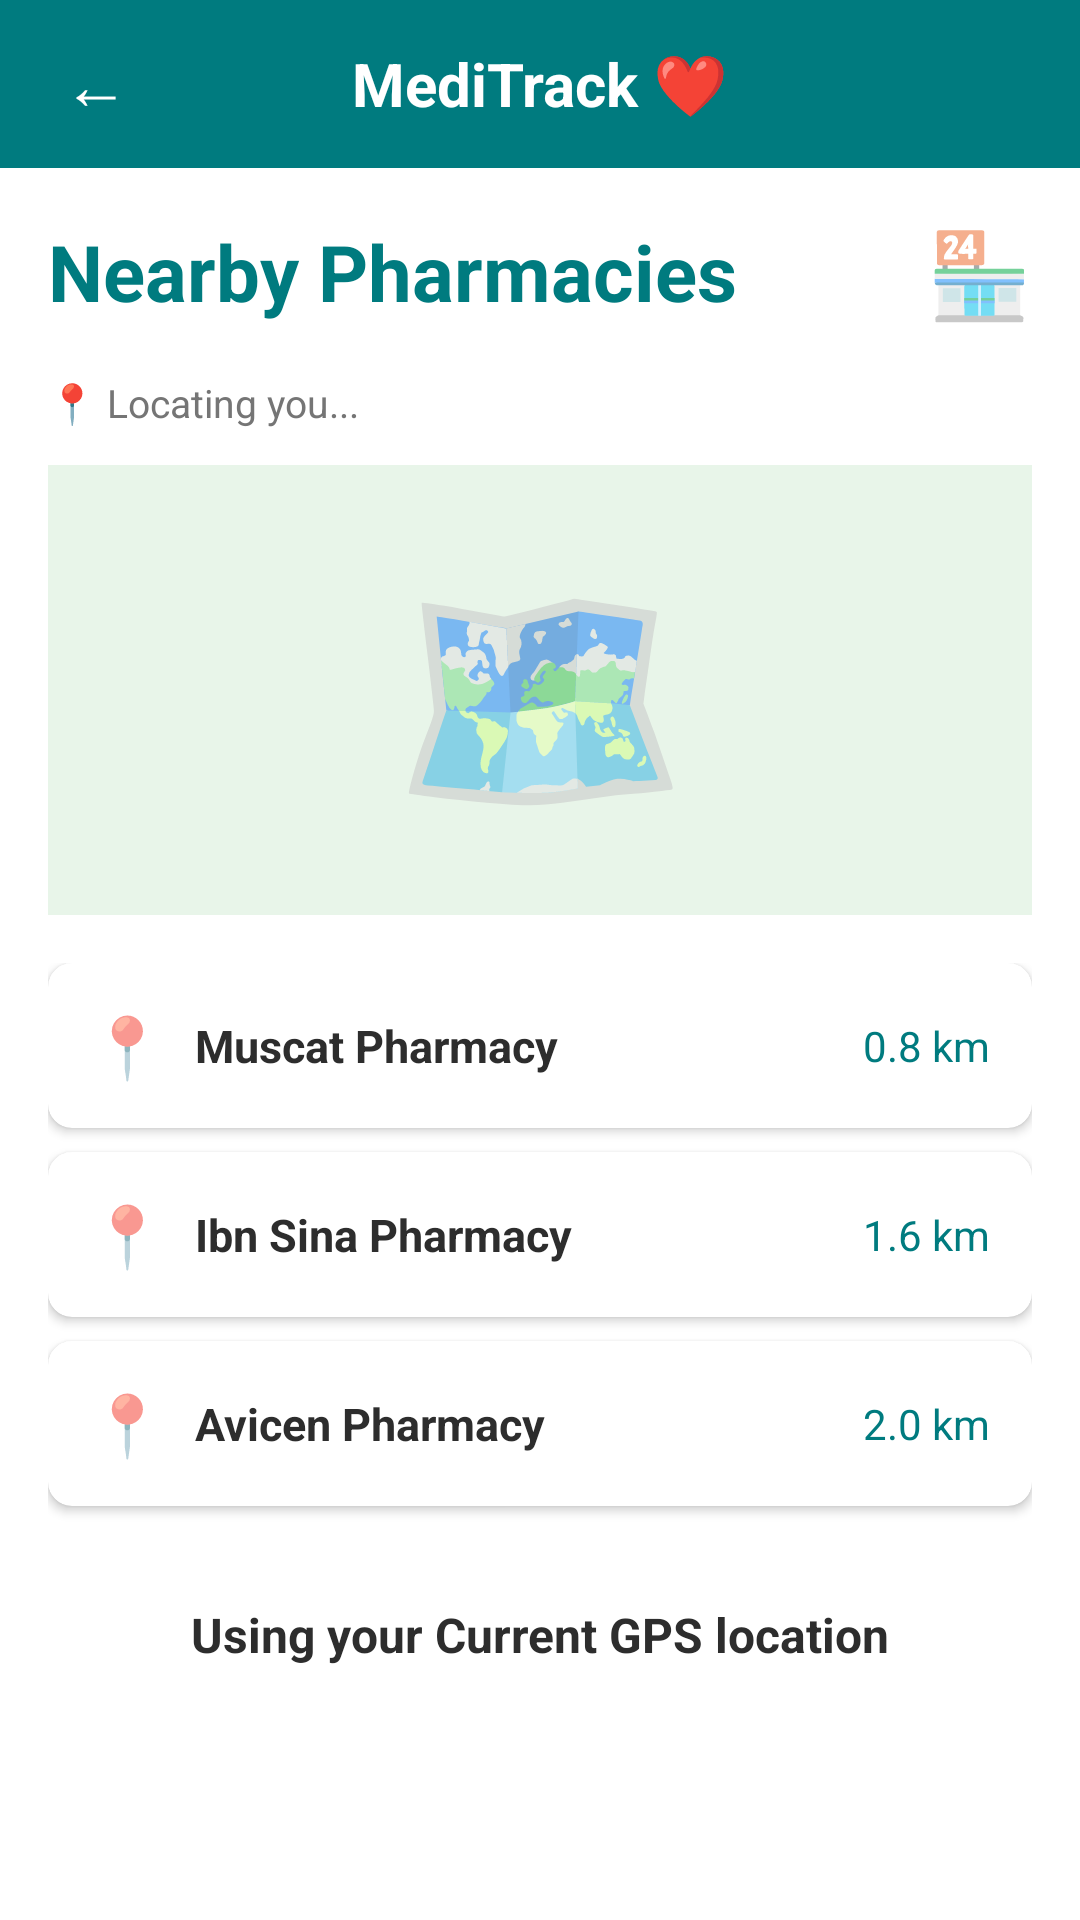

Android layout source for this screen:
<!-- AndroidManifest.xml: application theme Theme.MediTrack -->
<!-- res/layout/activity_pharmacy_locator.xml -->
<?xml version="1.0" encoding="utf-8"?>
<LinearLayout
    xmlns:android="http://schemas.android.com/apk/res/android"
    xmlns:app="http://schemas.android.com/apk/res-auto"
    android:layout_width="match_parent"
    android:layout_height="match_parent"
    android:orientation="vertical"
    android:background="@color/white">

    
    <LinearLayout
        android:layout_width="match_parent"
        android:layout_height="56dp"
        android:background="@color/teal_primary"
        android:orientation="horizontal"
        android:gravity="center_vertical"
        android:paddingStart="12dp"
        android:paddingEnd="12dp">

        <TextView
            android:id="@+id/btnBack"
            android:layout_width="40dp"
            android:layout_height="40dp"
            android:text="←"
            android:textColor="@color/white"
            android:textSize="22sp"
            android:gravity="center"
            android:clickable="true"
            android:focusable="true"/>

        <TextView
            android:layout_width="0dp"
            android:layout_height="wrap_content"
            android:layout_weight="1"
            android:text="MediTrack ❤"
            android:textColor="@color/white"
            android:textSize="20sp"
            android:textStyle="bold"
            android:gravity="center"/>

        <View android:layout_width="40dp" android:layout_height="40dp"/>
    </LinearLayout>

    
    <LinearLayout
        android:layout_width="match_parent"
        android:layout_height="wrap_content"
        android:orientation="horizontal"
        android:gravity="center_vertical"
        android:padding="16dp">

        <TextView
            android:layout_width="0dp"
            android:layout_height="wrap_content"
            android:layout_weight="1"
            android:text="Nearby Pharmacies"
            android:textSize="26sp"
            android:textStyle="bold"
            android:textColor="@color/teal_primary"/>

        <TextView
            android:layout_width="wrap_content"
            android:layout_height="wrap_content"
            android:text="🏪"
            android:textSize="28sp"/>
    </LinearLayout>

    
    <TextView
        android:id="@+id/tvGpsStatus"
        android:layout_width="wrap_content"
        android:layout_height="wrap_content"
        android:text="📍 Locating you..."
        android:textSize="13sp"
        android:textColor="@color/medium_grey"
        android:layout_marginStart="16dp"
        android:layout_marginBottom="12dp"/>

    
    <TextView
        android:layout_width="match_parent"
        android:layout_height="150dp"
        android:text="🗺️"
        android:textSize="80sp"
        android:gravity="center"
        android:background="@color/card_green"
        android:layout_marginHorizontal="16dp"
        android:layout_marginBottom="16dp"/>

    
    <LinearLayout
        android:layout_width="match_parent"
        android:layout_height="wrap_content"
        android:orientation="vertical"
        android:paddingHorizontal="16dp">

        
        <androidx.cardview.widget.CardView
            android:layout_width="match_parent"
            android:layout_height="wrap_content"
            android:layout_marginBottom="8dp"
            app:cardCornerRadius="8dp"
            app:cardElevation="2dp">

            <LinearLayout
                android:layout_width="match_parent"
                android:layout_height="wrap_content"
                android:orientation="horizontal"
                android:gravity="center_vertical"
                android:padding="14dp">

                <TextView android:layout_width="wrap_content"
                    android:layout_height="wrap_content"
                    android:text="📍" android:textSize="20sp"/>

                <TextView android:layout_width="0dp"
                    android:layout_height="wrap_content"
                    android:layout_weight="1"
                    android:text="Muscat Pharmacy"
                    android:textSize="15sp"
                    android:textStyle="bold"
                    android:textColor="@color/dark_grey"
                    android:layout_marginStart="10dp"/>

                <TextView android:layout_width="wrap_content"
                    android:layout_height="wrap_content"
                    android:text="0.8 km"
                    android:textSize="14sp"
                    android:textColor="@color/teal_primary"/>
            </LinearLayout>
        </androidx.cardview.widget.CardView>

        
        <androidx.cardview.widget.CardView
            android:layout_width="match_parent"
            android:layout_height="wrap_content"
            android:layout_marginBottom="8dp"
            app:cardCornerRadius="8dp"
            app:cardElevation="2dp">

            <LinearLayout
                android:layout_width="match_parent"
                android:layout_height="wrap_content"
                android:orientation="horizontal"
                android:gravity="center_vertical"
                android:padding="14dp">

                <TextView android:layout_width="wrap_content"
                    android:layout_height="wrap_content"
                    android:text="📍" android:textSize="20sp"/>

                <TextView android:layout_width="0dp"
                    android:layout_height="wrap_content"
                    android:layout_weight="1"
                    android:text="Ibn Sina Pharmacy"
                    android:textSize="15sp"
                    android:textStyle="bold"
                    android:textColor="@color/dark_grey"
                    android:layout_marginStart="10dp"/>

                <TextView android:layout_width="wrap_content"
                    android:layout_height="wrap_content"
                    android:text="1.6 km"
                    android:textSize="14sp"
                    android:textColor="@color/teal_primary"/>
            </LinearLayout>
        </androidx.cardview.widget.CardView>

        
        <androidx.cardview.widget.CardView
            android:layout_width="match_parent"
            android:layout_height="wrap_content"
            android:layout_marginBottom="16dp"
            app:cardCornerRadius="8dp"
            app:cardElevation="2dp">

            <LinearLayout
                android:layout_width="match_parent"
                android:layout_height="wrap_content"
                android:orientation="horizontal"
                android:gravity="center_vertical"
                android:padding="14dp">

                <TextView android:layout_width="wrap_content"
                    android:layout_height="wrap_content"
                    android:text="📍" android:textSize="20sp"/>

                <TextView android:layout_width="0dp"
                    android:layout_height="wrap_content"
                    android:layout_weight="1"
                    android:text="Avicen Pharmacy"
                    android:textSize="15sp"
                    android:textStyle="bold"
                    android:textColor="@color/dark_grey"
                    android:layout_marginStart="10dp"/>

                <TextView android:layout_width="wrap_content"
                    android:layout_height="wrap_content"
                    android:text="2.0 km"
                    android:textSize="14sp"
                    android:textColor="@color/teal_primary"/>
            </LinearLayout>
        </androidx.cardview.widget.CardView>

    </LinearLayout>

    
    <TextView
        android:layout_width="match_parent"
        android:layout_height="wrap_content"
        android:text="Using your Current GPS location"
        android:textSize="16sp"
        android:textStyle="bold"
        android:textColor="@color/dark_grey"
        android:gravity="center"
        android:padding="16dp"/>

</LinearLayout>
<!-- resources referenced by this layout -->
<resources>
  <color name="card_green">#E8F5E9</color>
  <color name="dark_grey">#2D2D2D</color>
  <color name="medium_grey">#757575</color>
  <color name="teal_primary">#007B7F</color>
  <color name="white">#FFFFFF</color>
  <style name="Theme.MediTrack" parent="Theme.MaterialComponents.DayNight.NoActionBar">
          <item name="colorPrimary">@color/teal_primary</item>
          <item name="colorPrimaryVariant">@color/teal_dark</item>
          <item name="colorOnPrimary">@color/white</item>
          <item name="colorSecondary">@color/soft_green</item>
          <item name="colorOnSecondary">@color/dark_grey</item>
          <item name="android:statusBarColor" tools:targetApi="l">@color/teal_dark</item>
          <item name="android:windowBackground">@color/white</item>
  
          
          <item name="textInputStyle">@style/MediTrack.TextInput</item>
      </style>
  <color name="teal_dark">#005F63</color>
  <color name="soft_green">#A8D5BA</color>
  <style name="MediTrack.TextInput" parent="Widget.MaterialComponents.TextInputLayout.OutlinedBox">
          <item name="boxStrokeColor">@color/soft_green</item>
          <item name="boxStrokeWidth">1.5dp</item>
          <item name="boxCornerRadiusTopStart">12dp</item>
          <item name="boxCornerRadiusTopEnd">12dp</item>
          <item name="boxCornerRadiusBottomStart">12dp</item>
          <item name="boxCornerRadiusBottomEnd">12dp</item>
          <item name="hintTextColor">@color/teal_primary</item>
          <item name="android:paddingTop">4dp</item>
      </style>
</resources>
